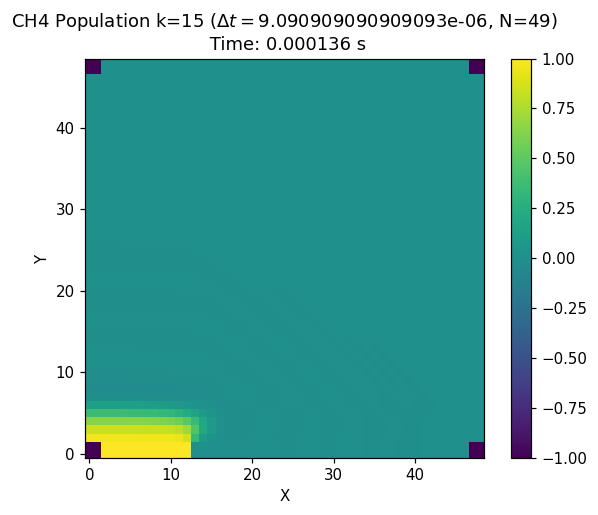

The table this chart was drawn from, first rows:
-1.000e+00	-1.000e+00	1.000e+00	1.000e+00	1.000e+00	1.000e+00	1.000e+00	1.000e+00	1.000e+00	1.000e+00	1.000e+00	1.000e+00	1.000e+00	0.000e+00	0.000e+00	0.000e+00	0.000e+00	0.000e+00	0.000e+00	0.000e+00	0.000e+00	0.000e+00	0.000e+00	0.000e+00
-1.000e+00	-1.000e+00	1.000e+00	1.000e+00	1.000e+00	1.000e+00	1.000e+00	1.000e+00	1.000e+00	1.000e+00	1.000e+00	1.000e+00	1.000e+00	0.000e+00	0.000e+00	0.000e+00	0.000e+00	0.000e+00	0.000e+00	0.000e+00	0.000e+00	0.000e+00	0.000e+00	0.000e+00
9.610e-01	9.610e-01	9.610e-01	9.610e-01	9.609e-01	9.607e-01	9.605e-01	9.601e-01	9.595e-01	9.584e-01	9.558e-01	9.445e-01	8.740e-01	3.389e-01	1.076e-01	2.616e-02	2.979e-04	-3.923e-03	-2.173e-03	-5.147e-04	6.451e-05	9.581e-05	2.985e-05	-1.335e-06
8.476e-01	8.476e-01	8.476e-01	8.472e-01	8.468e-01	8.461e-01	8.451e-01	8.434e-01	8.409e-01	8.367e-01	8.280e-01	8.033e-01	7.145e-01	4.586e-01	2.145e-01	7.088e-02	8.610e-03	-7.311e-03	-5.711e-03	-1.856e-03	-2.521e-05	2.655e-04	1.183e-04	1.047e-05
6.393e-01	6.393e-01	6.393e-01	6.386e-01	6.375e-01	6.358e-01	6.332e-01	6.293e-01	6.234e-01	6.141e-01	5.976e-01	5.633e-01	4.853e-01	3.502e-01	1.931e-01	7.524e-02	1.429e-02	-5.046e-03	-5.545e-03	-2.144e-03	-1.767e-04	2.481e-04	1.322e-04	1.816e-05
3.718e-01	3.718e-01	3.718e-01	3.708e-01	3.691e-01	3.665e-01	3.626e-01	3.569e-01	3.485e-01	3.359e-01	3.160e-01	2.829e-01	2.286e-01	1.593e-01	8.808e-02	3.464e-02	6.920e-03	-1.933e-03	-2.285e-03	-8.812e-04	-7.012e-05	9.628e-05	4.805e-05	5.042e-06
1.332e-01	1.332e-01	1.332e-01	1.324e-01	1.309e-01	1.286e-01	1.251e-01	1.203e-01	1.134e-01	1.038e-01	9.012e-02	7.113e-02	4.758e-02	2.572e-02	1.018e-02	2.188e-03	-2.545e-04	-3.239e-04	-3.869e-05	5.536e-05	2.835e-05	-4.084e-07	-6.129e-06	-2.229e-06
-1.663e-03	-1.663e-03	-1.663e-03	-1.973e-03	-2.532e-03	-3.400e-03	-4.627e-03	-6.288e-03	-8.457e-03	-1.119e-02	-1.439e-02	-1.748e-02	-1.887e-02	-1.672e-02	-1.136e-02	-5.499e-03	-1.492e-03	1.717e-04	3.936e-04	1.805e-04	2.331e-05	-1.729e-05	-1.008e-05	-1.409e-06
-3.310e-02	-3.310e-02	-3.310e-02	-3.298e-02	-3.272e-02	-3.232e-02	-3.173e-02	-3.089e-02	-2.971e-02	-2.805e-02	-2.567e-02	-2.226e-02	-1.757e-02	-1.198e-02	-6.579e-03	-2.606e-03	-5.202e-04	1.479e-04	1.661e-04	5.878e-05	2.125e-06	-6.812e-06	-2.686e-06	-5.625e-08
-1.741e-02	-1.741e-02	-1.741e-02	-1.723e-02	-1.685e-02	-1.626e-02	-1.544e-02	-1.436e-02	-1.298e-02	-1.126e-02	-9.209e-03	-6.873e-03	-4.467e-03	-2.390e-03	-9.622e-04	-2.306e-04	1.269e-05	3.488e-05	1.108e-05	-1.246e-06	-1.855e-06	-3.359e-07	2.043e-07	9.821e-08
-2.093e-03	-2.093e-03	-2.093e-03	-2.028e-03	-1.894e-03	-1.693e-03	-1.427e-03	-1.100e-03	-7.199e-04	-3.089e-04	9.524e-05	4.303e-04	6.139e-04	5.915e-04	4.094e-04	1.950e-04	4.989e-05	-7.075e-06	-1.287e-05	-5.170e-06	-4.001e-07	5.461e-07	2.350e-07	1.360e-08
1.711e-03	1.711e-03	1.711e-03	1.700e-03	1.676e-03	1.637e-03	1.581e-03	1.503e-03	1.398e-03	1.261e-03	1.086e-03	8.733e-04	6.321e-04	3.914e-04	1.926e-04	6.569e-05	8.515e-06	-5.598e-06	-3.915e-06	-9.443e-07	1.248e-07	1.434e-07	2.992e-08	-7.026e-09
7.636e-04	7.636e-04	7.636e-04	7.490e-04	7.190e-04	6.742e-04	6.149e-04	5.422e-04	4.577e-04	3.648e-04	2.685e-04	1.763e-04	9.762e-05	4.154e-05	1.070e-05	-5.482e-07	-1.856e-06	-6.280e-07	8.419e-08	1.476e-07	3.977e-08	-7.104e-09	-8.084e-09	-1.216e-09
1.972e-05	1.972e-05	1.972e-05	1.734e-05	1.255e-05	5.809e-06	-2.325e-06	-1.108e-05	-1.945e-05	-2.625e-05	-3.025e-05	-3.040e-05	-2.625e-05	-1.871e-05	-1.033e-05	-3.943e-06	-6.633e-07	2.738e-07	2.349e-07	6.350e-08	-4.278e-09	-8.813e-09	-2.020e-09	2.654e-10
-5.868e-05	-5.868e-05	-5.868e-05	-5.766e-05	-5.554e-05	-5.238e-05	-4.819e-05	-4.303e-05	-3.699e-05	-3.031e-05	-2.331e-05	-1.645e-05	-1.027e-05	-5.374e-06	-2.147e-06	-5.173e-07	2.261e-08	7.787e-08	2.778e-08	9.452e-10	-2.743e-09	-7.138e-10	8.496e-11	9.529e-11
-1.109e-05	-1.109e-05	-1.109e-05	-1.072e-05	-9.960e-06	-8.884e-06	-7.554e-06	-6.058e-06	-4.507e-06	-3.023e-06	-1.730e-06	-7.369e-07	-1.071e-07	1.655e-07	1.844e-07	1.005e-07	2.710e-08	-3.247e-09	-5.853e-09	-2.081e-09	2.404e-12	2.267e-10	7.129e-11	-7.207e-12
1.751e-06	1.751e-06	1.751e-06	1.734e-06	1.696e-06	1.634e-06	1.544e-06	1.420e-06	1.262e-06	1.071e-06	8.562e-07	6.305e-07	4.138e-07	2.295e-07	9.841e-08	2.694e-08	6.130e-10	-3.274e-09	-1.454e-09	-1.489e-10	9.655e-11	4.240e-11	-6.196e-14	-2.915e-12
6.919e-07	6.919e-07	6.919e-07	6.700e-07	6.261e-07	5.639e-07	4.873e-07	4.015e-07	3.125e-07	2.267e-07	1.504e-07	8.843e-08	4.368e-08	1.629e-08	3.298e-09	-6.335e-10	-7.275e-10	-1.895e-10	4.229e-11	3.850e-11	7.301e-12	-3.066e-12	-1.276e-12	-8.845e-14
-8.144e-10	-8.144e-10	-8.144e-10	-1.997e-09	-4.228e-09	-7.062e-09	-9.988e-09	-1.245e-08	-1.397e-08	-1.420e-08	-1.307e-08	-1.077e-08	-7.740e-09	-4.627e-09	-2.125e-09	-6.310e-10	-3.890e-11	6.767e-11	3.251e-11	4.508e-12	-2.070e-12	-8.846e-13	-6.524e-14	7.537e-14
-1.941e-08	-1.941e-08	-1.941e-08	-1.879e-08	-1.755e-08	-1.580e-08	-1.367e-08	-1.129e-08	-8.847e-09	-6.504e-09	-4.422e-09	-2.721e-09	-1.459e-09	-6.379e-10	-1.968e-10	-2.352e-11	1.323e-11	7.652e-12	1.152e-12	-5.085e-13	-2.084e-13	-6.933e-15	2.329e-14	1.689e-15
-1.144e-09	-1.144e-09	-1.144e-09	-1.081e-09	-9.585e-10	-7.947e-10	-6.088e-10	-4.219e-10	-2.536e-10	-1.189e-10	-2.606e-11	2.504e-11	4.135e-11	3.496e-11	1.987e-11	7.228e-12	9.407e-13	-5.578e-13	-3.661e-13	-6.034e-14	1.596e-14	1.162e-14	4.157e-16	-5.063e-16
2.383e-10	2.383e-10	2.383e-10	2.307e-10	2.156e-10	1.943e-10	1.682e-10	1.393e-10	1.095e-10	8.110e-11	5.581e-11	3.503e-11	1.941e-11	8.933e-12	3.031e-12	5.122e-13	-1.241e-13	-1.108e-13	-2.425e-14	2.813e-15	3.235e-15	2.493e-16	-1.264e-16	-7.326e-17
2.234e-11	2.234e-11	2.234e-11	2.131e-11	1.932e-11	1.663e-11	1.353e-11	1.034e-11	7.353e-12	4.797e-12	2.811e-12	1.425e-12	5.789e-13	1.505e-13	-6.375e-15	-2.776e-14	-1.226e-14	-7.261e-16	1.279e-15	5.689e-16	-2.662e-17	-4.393e-17	-1.508e-17	4.971e-18
-3.713e-13	-3.713e-13	-3.713e-13	-3.679e-13	-3.590e-13	-3.435e-13	-3.196e-13	-2.869e-13	-2.459e-13	-1.992e-13	-1.506e-13	-1.043e-13	-6.428e-14	-3.344e-14	-1.329e-14	-3.187e-15	1.678e-16	4.578e-16	1.638e-16	-9.907e-19	-1.281e-17	-4.243e-18	9.245e-19	1.710e-19
-7.295e-14	-7.295e-14	-7.295e-14	-7.029e-14	-6.512e-14	-5.795e-14	-4.940e-14	-4.017e-14	-3.096e-14	-2.245e-14	-1.514e-14	-9.335e-15	-5.092e-15	-2.302e-15	-7.524e-16	-1.050e-16	4.443e-17	3.059e-17	4.866e-18	-1.362e-18	-8.946e-19	3.426e-20	3.857e-20	1.710e-20
-4.702e-15	-4.702e-15	-4.702e-15	-4.506e-15	-4.130e-15	-3.618e-15	-3.020e-15	-2.390e-15	-1.782e-15	-1.241e-15	-7.974e-16	-4.630e-16	-2.337e-16	-9.427e-17	-2.439e-17	-1.945e-19	2.901e-18	9.590e-19	-2.240e-20	-1.139e-19	-8.980e-21	5.136e-21	3.174e-21	-1.012e-21
-1.862e-16	-1.862e-16	-1.862e-16	-1.777e-16	-1.615e-16	-1.396e-16	-1.144e-16	-8.834e-17	-6.380e-17	-4.261e-17	-2.588e-17	-1.390e-17	-6.235e-18	-2.000e-18	-2.146e-19	1.819e-19	9.081e-20	2.790e-21	-1.273e-20	-2.333e-21	6.320e-22	5.407e-22	-9.506e-23	-1.127e-23
-4.189e-18	-4.189e-18	-4.189e-18	-3.962e-18	-3.540e-18	-2.979e-18	-2.347e-18	-1.713e-18	-1.141e-18	-6.743e-19	-3.354e-19	-1.215e-19	-1.076e-20	2.782e-20	2.547e-20	1.009e-20	3.651e-22	-1.634e-21	-5.351e-22	2.754e-23	8.204e-23	-7.746e-26	-2.623e-24	-1.967e-24
1.469e-20	1.469e-20	1.469e-20	1.603e-20	1.824e-20	2.069e-20	2.266e-20	2.351e-20	2.282e-20	2.051e-20	1.690e-20	1.258e-20	8.209e-21	4.433e-21	1.709e-21	2.797e-22	-1.343e-22	-8.698e-23	-1.225e-23	7.884e-24	1.622e-24	-1.111e-25	-2.984e-25	7.376e-26
5.907e-21	5.907e-21	5.907e-21	5.704e-21	5.314e-21	4.770e-21	4.113e-21	3.391e-21	2.656e-21	1.960e-21	1.347e-21	8.453e-22	4.669e-22	2.084e-22	6.064e-23	1.236e-24	-7.405e-24	-2.665e-24	2.431e-25	2.319e-25	3.044e-26	-3.063e-26	3.960e-27	-3.805e-28
2.886e-22	2.886e-22	2.886e-22	2.767e-22	2.544e-22	2.240e-22	1.882e-22	1.502e-22	1.132e-22	7.978e-23	5.194e-23	3.058e-23	1.557e-23	6.128e-24	1.306e-24	-2.063e-25	-2.320e-25	-2.814e-26	1.478e-26	5.579e-27	-2.163e-27	4.760e-29	-2.662e-29	7.502e-29
8.534e-24	8.534e-24	8.534e-24	8.149e-24	7.436e-24	6.470e-24	5.351e-24	4.183e-24	3.068e-24	2.091e-24	1.304e-24	7.258e-25	3.407e-25	1.136e-25	1.218e-26	-9.666e-27	-3.365e-27	4.632e-28	5.162e-28	-1.059e-28	-1.729e-29	-5.094e-30	7.886e-30	-2.621e-30
1.627e-25	1.627e-25	1.627e-25	1.546e-25	1.398e-25	1.200e-25	9.736e-26	7.414e-26	5.251e-26	3.414e-26	1.995e-26	1.010e-26	4.023e-27	8.131e-28	-2.720e-28	-1.854e-28	7.678e-30	3.807e-29	-1.418e-30	-2.131e-30	-8.845e-31	6.526e-31	-1.617e-31	2.432e-32
1.473e-27	1.473e-27	1.473e-27	1.380e-27	1.217e-27	1.002e-27	7.632e-28	5.290e-28	3.242e-28	1.652e-28	5.822e-29	-6.554e-31	-2.312e-29	-2.458e-29	-1.231e-29	-1.012e-30	2.275e-30	3.956e-31	-9.562e-32	-9.576e-32	3.957e-32	-7.577e-33	9.958e-34	-1.004e-34
-1.973e-29	-1.973e-29	-1.973e-29	-1.931e-29	-1.839e-29	-1.705e-29	-1.528e-29	-1.317e-29	-1.080e-29	-8.342e-30	-5.981e-30	-3.887e-30	-2.196e-30	-9.750e-31	-2.263e-31	7.053e-32	4.000e-32	2.597e-33	-6.309e-33	1.724e-33	-2.803e-34	3.286e-35	-2.887e-36	2.324e-37
-9.934e-31	-9.934e-31	-9.934e-31	-9.519e-31	-8.749e-31	-7.701e-31	-6.466e-31	-5.154e-31	-3.871e-31	-2.714e-31	-1.750e-31	-1.014e-31	-4.965e-32	-1.740e-32	-1.131e-33	1.531e-33	4.823e-34	-2.606e-34	5.736e-35	-8.323e-36	8.092e-37	-7.073e-38	6.470e-39	-3.604e-40
-1.780e-32	-1.780e-32	-1.780e-32	-1.694e-32	-1.542e-32	-1.335e-32	-1.097e-32	-8.504e-33	-6.167e-33	-4.140e-33	-2.530e-33	-1.369e-33	-6.102e-34	-1.533e-34	1.323e-35	2.093e-35	-7.553e-36	1.543e-36	-1.740e-37	1.591e-38	-1.842e-39	1.269e-40	-3.838e-42	6.892e-48
-1.558e-34	-1.558e-34	-1.558e-34	-1.474e-34	-1.329e-34	-1.134e-34	-9.118e-35	-6.867e-35	-4.797e-35	-3.067e-35	-1.757e-35	-8.731e-36	-3.322e-36	-3.684e-37	4.484e-37	-1.846e-37	2.771e-38	-2.436e-39	3.823e-40	-3.444e-41	1.315e-42	-5.722e-49	0.000e+00	0.000e+00
-1.896e-37	-1.896e-37	-1.896e-37	-1.705e-37	-1.446e-37	-1.077e-37	-7.051e-38	-3.629e-38	-1.018e-38	6.171e-39	1.309e-38	1.311e-38	7.646e-39	9.152e-39	-3.049e-39	2.147e-40	-5.200e-41	6.767e-42	-3.507e-43	0.000e+00	0.000e+00	0.000e+00	0.000e+00	0.000e+00
7.550e-39	7.550e-39	7.550e-39	7.133e-39	6.449e-39	5.511e-39	4.451e-39	3.369e-39	2.371e-39	1.531e-39	8.881e-40	4.449e-40	1.856e-40	-6.912e-42	3.576e-42	-8.475e-43	6.865e-44	0.000e+00	0.000e+00	0.000e+00	0.000e+00	0.000e+00	0.000e+00	0.000e+00
7.473e-43	7.473e-43	7.473e-43	7.149e-43	6.513e-43	5.679e-43	4.676e-43	3.615e-43	2.575e-43	1.648e-43	8.998e-44	3.792e-44	-2.632e-44	4.658e-44	-8.810e-45	0.000e+00	0.000e+00	0.000e+00	0.000e+00	0.000e+00	0.000e+00	0.000e+00	0.000e+00	0.000e+00
1.392e-44	1.392e-44	1.392e-44	1.318e-44	1.197e-44	1.031e-44	8.412e-45	6.472e-45	4.664e-45	3.126e-45	1.930e-45	1.088e-45	5.572e-46	0.000e+00	0.000e+00	0.000e+00	0.000e+00	0.000e+00	0.000e+00	0.000e+00	0.000e+00	0.000e+00	0.000e+00	0.000e+00
0.000e+00	0.000e+00	0.000e+00	0.000e+00	0.000e+00	0.000e+00	0.000e+00	0.000e+00	0.000e+00	0.000e+00	0.000e+00	0.000e+00	0.000e+00	0.000e+00	0.000e+00	0.000e+00	0.000e+00	0.000e+00	0.000e+00	0.000e+00	0.000e+00	0.000e+00	0.000e+00	0.000e+00
0.000e+00	0.000e+00	0.000e+00	0.000e+00	0.000e+00	0.000e+00	0.000e+00	0.000e+00	0.000e+00	0.000e+00	0.000e+00	0.000e+00	0.000e+00	0.000e+00	0.000e+00	0.000e+00	0.000e+00	0.000e+00	0.000e+00	0.000e+00	0.000e+00	0.000e+00	0.000e+00	0.000e+00
0.000e+00	0.000e+00	0.000e+00	0.000e+00	0.000e+00	0.000e+00	0.000e+00	0.000e+00	0.000e+00	0.000e+00	0.000e+00	0.000e+00	0.000e+00	0.000e+00	0.000e+00	0.000e+00	0.000e+00	0.000e+00	0.000e+00	0.000e+00	0.000e+00	0.000e+00	0.000e+00	0.000e+00
0.000e+00	0.000e+00	0.000e+00	0.000e+00	0.000e+00	0.000e+00	0.000e+00	0.000e+00	0.000e+00	0.000e+00	0.000e+00	0.000e+00	0.000e+00	0.000e+00	0.000e+00	0.000e+00	0.000e+00	0.000e+00	0.000e+00	0.000e+00	0.000e+00	0.000e+00	0.000e+00	0.000e+00
0.000e+00	0.000e+00	0.000e+00	0.000e+00	0.000e+00	0.000e+00	0.000e+00	0.000e+00	0.000e+00	0.000e+00	0.000e+00	0.000e+00	0.000e+00	0.000e+00	0.000e+00	0.000e+00	0.000e+00	0.000e+00	0.000e+00	0.000e+00	0.000e+00	0.000e+00	0.000e+00	0.000e+00
-1.000e+00	-1.000e+00	0.000e+00	0.000e+00	0.000e+00	0.000e+00	0.000e+00	0.000e+00	0.000e+00	0.000e+00	0.000e+00	0.000e+00	0.000e+00	0.000e+00	0.000e+00	0.000e+00	0.000e+00	0.000e+00	0.000e+00	0.000e+00	0.000e+00	0.000e+00	0.000e+00	0.000e+00
-1.000e+00	-1.000e+00	0.000e+00	0.000e+00	0.000e+00	0.000e+00	0.000e+00	0.000e+00	0.000e+00	0.000e+00	0.000e+00	0.000e+00	0.000e+00	0.000e+00	0.000e+00	0.000e+00	0.000e+00	0.000e+00	0.000e+00	0.000e+00	0.000e+00	0.000e+00	0.000e+00	0.000e+00
